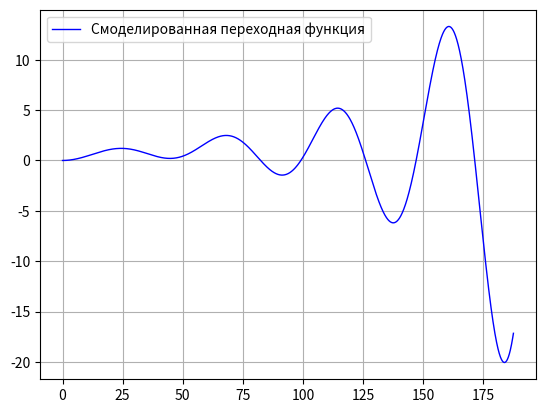

Generate this figure with matplotlib:
import matplotlib.pyplot as pyplot

import matplotlib as matplotlib
from numpy import sin,exp,sqrt,cos, pi

T = 10
eps = 0.1
k = 1
g = 1

def f1(y, z2):
    return z2-(2*eps*y)/T

def f2(y,x):
    return (k/(T*T))*x - (1/(T*T))*y

def r_k(w, y, z2, f1, f2,W,H, x):
    W.append(w)
    H.append(y)
    k1 = dt*f1(y,z2)
    q1 = dt*f2(y, x)
    k2 = dt*f1(y+k1/2,z2+q1/2)
    q2 = dt*f2(y+k1/2, x)
    k3 = dt*f1(y+k2/2,z2+q2/2)
    q3 = dt*f2(y+k2/2, x)
    k4 = dt*f1(y+k3,z2+q3)
    q4 = dt*f2(y+k3, x)
    z2 = z2 + (q1+2*q2+2*q3+q4)/6
    y = y + (k1+2*k2+2*k3+k4)/6
    w = (y - H[len(H)-1])/dt
    return y,w,z2

X = list()
W = list()
H = list()
W1 = list()
H1 = list()
W2 = list()
H2 = list()
one = list()
y=0
z2=0
w = 0
y1=0
w1=0
z21=0
y2=0
w2=0
z22=0
dt = T/100
L = (6*pi*T)/sqrt(1+eps*eps)
t = 0
koc = 10
x = 1
while t < L:
    X.append(t)
    one.append(1)
    if(len(W1) > 0):
        x = 1 - W1[len(W) - 1]*koc # гибкая ОС
    y1,w,z2 =r_k(w,y1,z2,f1,f2,W,H,x)
    y2,w1,z21 =r_k(w1,y2,z21,f1,f2,W1,H1,y1)
    t+=dt
pyplot.plot(X, H, color="blue", linewidth = 1, label = "Смоделированная переходная функция")
#pyplot.plot(X, H1, color="red", linewidth = 1, label = "Смоделированная переходная функция с ООС")
#pyplot.plot(X, one, label = "Единичное ступенчатое воздействие", color = "green")
pyplot.grid(True)
pyplot.legend()
pyplot.show()